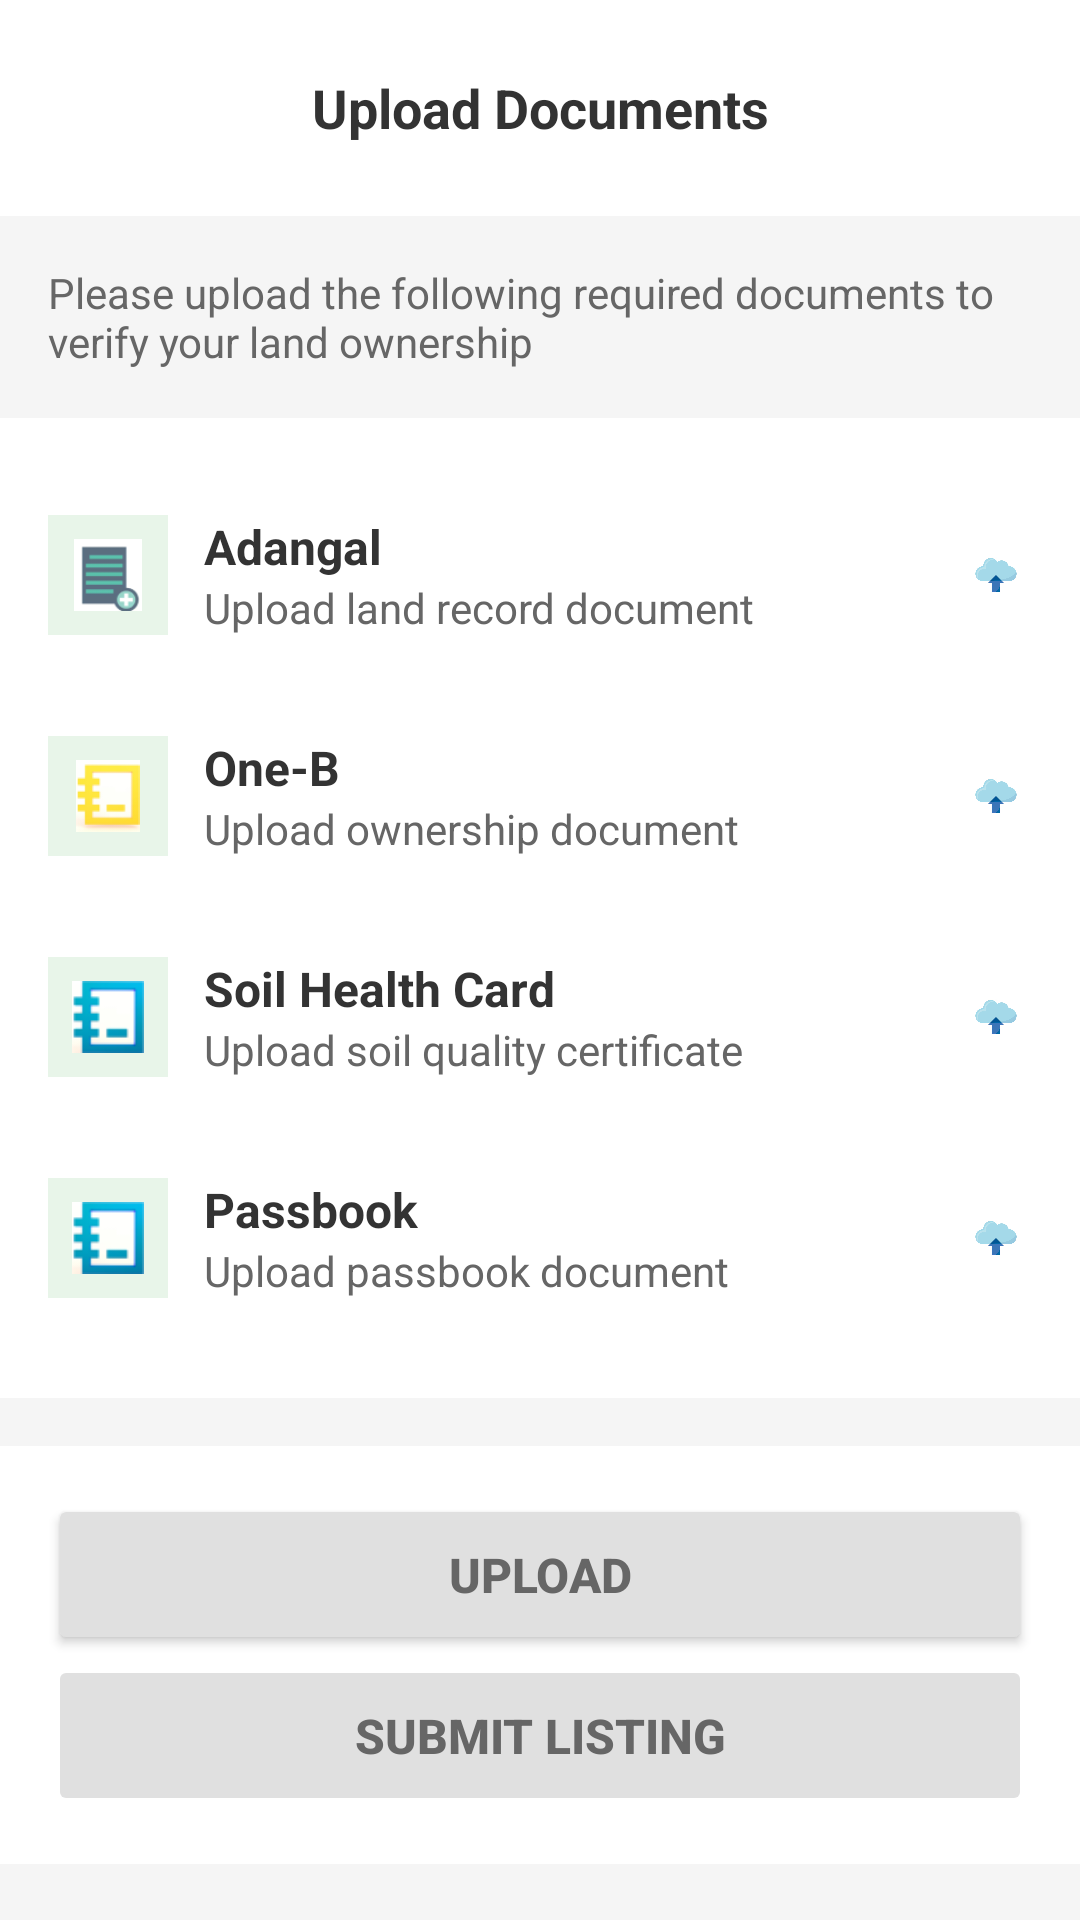

The Android layout XML behind this screen, and the referenced resources:
<!-- AndroidManifest.xml: application theme Theme.HarvestHeaven -->
<!-- res/layout/landdocuments_activity.xml -->
<?xml version="1.0" encoding="utf-8"?>
<ScrollView xmlns:android="http://schemas.android.com/apk/res/android"
    android:layout_width="match_parent"
    android:layout_height="match_parent"
    android:background="#f5f5f5">

    <LinearLayout
        android:layout_width="match_parent"
        android:layout_height="wrap_content"
        android:orientation="vertical">

        
        <LinearLayout
            android:layout_width="match_parent"
            android:layout_height="wrap_content"
            android:orientation="horizontal"
            android:gravity="center_vertical"
            android:padding="16dp"
            android:background="@android:color/white">

            <ImageButton
                android:id="@+id/backButton"
                android:layout_width="40dp"
                android:layout_height="40dp"
                android:src="@drawable/img_6"
                android:background="?attr/selectableItemBackgroundBorderless" />

            <TextView
                android:layout_width="0dp"
                android:layout_height="wrap_content"
                android:layout_weight="1"
                android:text="Upload Documents"
                android:textSize="18sp"
                android:textStyle="bold"
                android:gravity="center"
                android:textColor="#333" />

            <View
                android:layout_width="40dp"
                android:layout_height="40dp" />
        </LinearLayout>

        
        <TextView
            android:layout_width="match_parent"
            android:layout_height="wrap_content"
            android:text="Please upload the following required documents to verify your land ownership"
            android:textSize="14sp"
            android:textColor="#666"
            android:padding="16dp" />

        
        <LinearLayout
            android:layout_width="match_parent"
            android:layout_height="wrap_content"
            android:orientation="vertical"
            android:background="@android:color/white"
            android:padding="16dp"
            android:layout_marginBottom="16dp">

            
            <LinearLayout
                android:id="@+id/adangal"
                android:layout_width="match_parent"
                android:layout_height="wrap_content"
                android:orientation="horizontal"
                android:gravity="center_vertical"
                android:paddingVertical="16dp"
                android:background="?attr/selectableItemBackground"
                android:clickable="true"
                android:focusable="true"
                android:layout_marginBottom="1dp">

                <ImageView
                    android:layout_width="40dp"
                    android:layout_height="40dp"
                    android:src="@drawable/img_32"
                    android:background="#E8F5E9"
                    android:padding="8dp"
                    android:layout_marginEnd="12dp" />

                <LinearLayout
                    android:layout_width="0dp"
                    android:layout_height="wrap_content"
                    android:layout_weight="1"
                    android:orientation="vertical">

                    <TextView
                        android:layout_width="wrap_content"
                        android:layout_height="wrap_content"
                        android:text="Adangal"
                        android:textSize="16sp"
                        android:textStyle="bold"
                        android:textColor="#333" />

                    <TextView
                        android:layout_width="wrap_content"
                        android:layout_height="wrap_content"
                        android:text="Upload land record document"
                        android:textSize="14sp"
                        android:textColor="#666" />
                </LinearLayout>

                <ImageView
                    android:layout_width="24dp"
                    android:layout_height="24dp"
                    android:src="@drawable/img_46" />
            </LinearLayout>

            
            <LinearLayout
                android:id="@+id/oneB"
                android:layout_width="match_parent"
                android:layout_height="wrap_content"
                android:orientation="horizontal"
                android:gravity="center_vertical"
                android:paddingVertical="16dp"
                android:background="?attr/selectableItemBackground"
                android:clickable="true"
                android:focusable="true"
                android:layout_marginBottom="1dp">

                <ImageView
                    android:layout_width="40dp"
                    android:layout_height="40dp"
                    android:src="@drawable/img_33"
                    android:background="#E8F5E9"
                    android:padding="8dp"
                    android:layout_marginEnd="12dp" />

                <LinearLayout
                    android:layout_width="0dp"
                    android:layout_height="wrap_content"
                    android:layout_weight="1"
                    android:orientation="vertical">

                    <TextView
                        android:layout_width="wrap_content"
                        android:layout_height="wrap_content"
                        android:text="One-B"
                        android:textSize="16sp"
                        android:textStyle="bold"
                        android:textColor="#333" />

                    <TextView
                        android:layout_width="wrap_content"
                        android:layout_height="wrap_content"
                        android:text="Upload ownership document"
                        android:textSize="14sp"
                        android:textColor="#666" />
                </LinearLayout>

                <ImageView
                    android:layout_width="24dp"
                    android:layout_height="24dp"
                    android:src="@drawable/img_46" />
            </LinearLayout>

            
            <LinearLayout
                android:id="@+id/soilHealthCard"
                android:layout_width="match_parent"
                android:layout_height="wrap_content"
                android:orientation="horizontal"
                android:gravity="center_vertical"
                android:paddingVertical="16dp"
                android:background="?attr/selectableItemBackground"
                android:clickable="true"
                android:focusable="true"
                android:layout_marginBottom="1dp">

                <ImageView
                    android:layout_width="40dp"
                    android:layout_height="40dp"
                    android:src="@drawable/img_34"
                    android:background="#E8F5E9"
                    android:padding="8dp"
                    android:layout_marginEnd="12dp" />

                <LinearLayout
                    android:layout_width="0dp"
                    android:layout_height="wrap_content"
                    android:layout_weight="1"
                    android:orientation="vertical">

                    <TextView
                        android:layout_width="wrap_content"
                        android:layout_height="wrap_content"
                        android:text="Soil Health Card"
                        android:textSize="16sp"
                        android:textStyle="bold"
                        android:textColor="#333" />

                    <TextView
                        android:layout_width="wrap_content"
                        android:layout_height="wrap_content"
                        android:text="Upload soil quality certificate"
                        android:textSize="14sp"
                        android:textColor="#666" />
                </LinearLayout>

                <ImageView
                    android:layout_width="24dp"
                    android:layout_height="24dp"
                    android:src="@drawable/img_46" />
            </LinearLayout>

            
            <LinearLayout
                android:id="@+id/passbook"
                android:layout_width="match_parent"
                android:layout_height="wrap_content"
                android:orientation="horizontal"
                android:gravity="center_vertical"
                android:paddingVertical="16dp"
                android:background="?attr/selectableItemBackground"
                android:clickable="true"
                android:focusable="true"
                android:layout_marginBottom="1dp">

                <ImageView
                    android:layout_width="40dp"
                    android:layout_height="40dp"
                    android:src="@drawable/img_34"
                    android:background="#E8F5E9"
                    android:padding="8dp"
                    android:layout_marginEnd="12dp" />

                <LinearLayout
                    android:layout_width="0dp"
                    android:layout_height="wrap_content"
                    android:layout_weight="1"
                    android:orientation="vertical">

                    <TextView
                        android:layout_width="wrap_content"
                        android:layout_height="wrap_content"
                        android:text="Passbook"
                        android:textSize="16sp"
                        android:textStyle="bold"
                        android:textColor="#333" />

                    <TextView
                        android:layout_width="wrap_content"
                        android:layout_height="wrap_content"
                        android:text="Upload passbook document"
                        android:textSize="14sp"
                        android:textColor="#666" />
                </LinearLayout>

                <ImageView
                    android:layout_width="24dp"
                    android:layout_height="24dp"
                    android:src="@drawable/img_46" />
            </LinearLayout>
        </LinearLayout>

        
        <LinearLayout
            android:layout_width="match_parent"
            android:layout_height="wrap_content"
            android:padding="16dp"
            android:background="@android:color/white"
            android:orientation="vertical">

            <Button
                android:id="@+id/uploadButton"
                android:layout_width="match_parent"
                android:layout_height="wrap_content"
                android:text="Upload"
                android:textSize="16sp"
                android:textStyle="bold"
                android:backgroundTint="#E0E0E0"
                android:textColor="#666"
                android:padding="16dp" />

            <Button
                android:id="@+id/submitButton"
                android:layout_width="match_parent"
                android:layout_height="wrap_content"
                android:text="Submit Listing"
                android:textSize="16sp"
                android:textStyle="bold"
                android:backgroundTint="#E0E0E0"
                android:textColor="#666"
                android:padding="16dp"
                android:enabled="false"
                android:radius="8dp" />
        </LinearLayout>
    </LinearLayout>
</ScrollView>
<!-- resources referenced by this layout -->
<resources>
  <!-- drawable img_32: png bitmap (drawable, 1884 bytes) -->
  <!-- drawable img_33: png bitmap (drawable, 2262 bytes) -->
  <!-- drawable img_34: png bitmap (drawable, 2650 bytes) -->
  <!-- drawable img_46: png bitmap (drawable, 31039 bytes) -->
  <style name="Theme.HarvestHeaven" parent="Base.Theme.HarvestHeaven" />
  <style name="Base.Theme.HarvestHeaven" parent="Theme.Material3.DayNight.NoActionBar">
          
          
      </style>
</resources>
